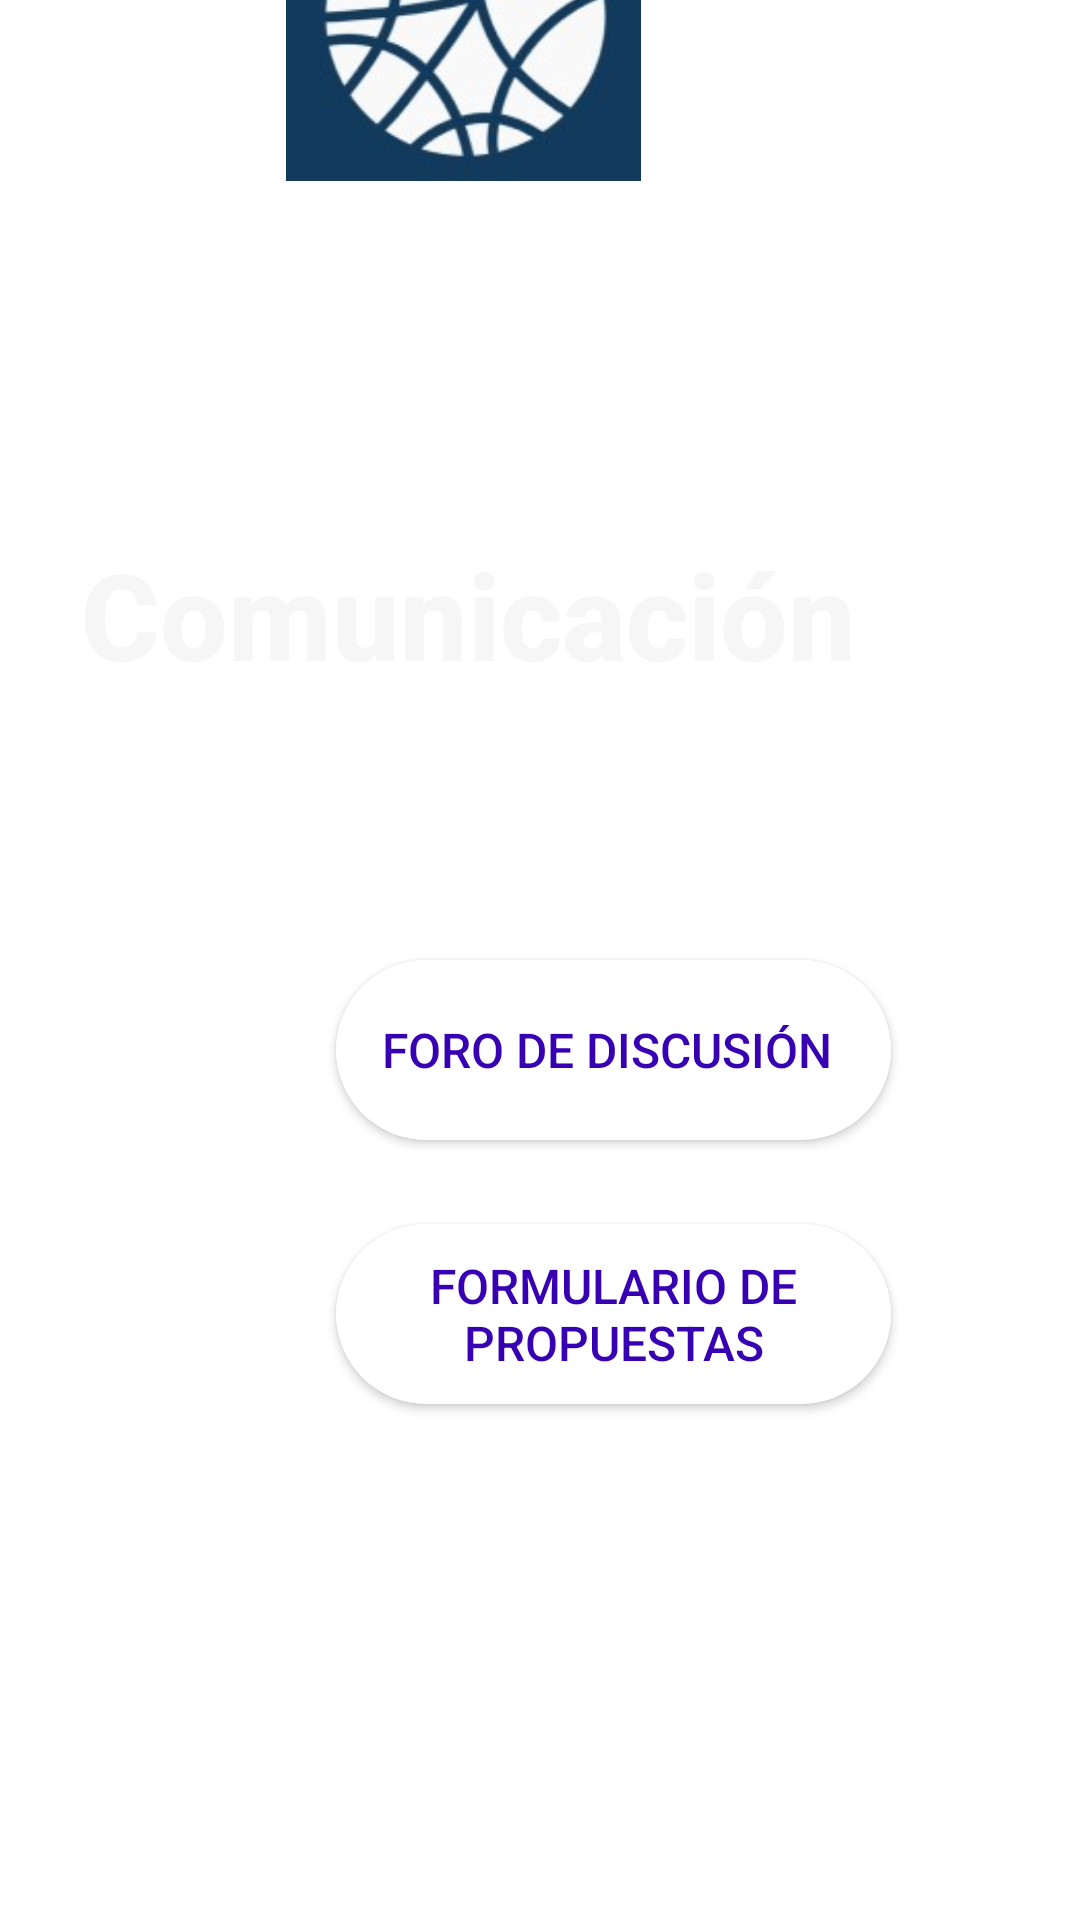

Layout XML and referenced resources for this Android screen:
<!-- AndroidManifest.xml: application theme Theme.EvenTEC -->
<!-- res/layout/activity_comunicacion.xml -->
<?xml version="1.0" encoding="utf-8"?>
<androidx.constraintlayout.widget.ConstraintLayout xmlns:android="http://schemas.android.com/apk/res/android"
    xmlns:app="http://schemas.android.com/apk/res-auto"
    xmlns:tools="http://schemas.android.com/tools"
    android:layout_width="match_parent"
    android:layout_height="match_parent"
    tools:context=".Comunicacion"
    android:background="@drawable/backgroundmain">

    <androidx.appcompat.widget.AppCompatButton
        android:id="@+id/btn_Foro"
        android:layout_width="185dp"
        android:layout_height="60dp"
        android:layout_marginStart="112dp"
        android:layout_marginTop="320dp"
        android:background="@drawable/round_button_background"
        android:backgroundTint="@color/white"
        android:fontFamily="sans-serif-medium"
        android:text="Foro de discusión "
        android:textAlignment="center"
        android:textColor="@color/purple_700"
        android:textSize="16sp"
        app:layout_constraintStart_toStartOf="parent"
        app:layout_constraintTop_toTopOf="parent" />

    <androidx.appcompat.widget.AppCompatButton
        android:id="@+id/btn_propuestas"
        android:layout_width="185dp"
        android:layout_height="60dp"
        android:layout_marginStart="112dp"
        android:layout_marginTop="408dp"
        android:background="@drawable/round_button_background"
        android:backgroundTint="@color/white"
        android:fontFamily="sans-serif-medium"
        android:text="Formulario de propuestas"
        android:textAlignment="center"
        android:textColor="@color/purple_700"
        android:textSize="16sp"
        app:layout_constraintStart_toStartOf="parent"
        app:layout_constraintTop_toTopOf="parent" />

    <ImageView
        android:id="@+id/imageView"
        android:layout_width="143dp"
        android:layout_height="111dp"
        android:layout_marginEnd="134dp"
        android:layout_marginBottom="580dp"
        app:layout_constraintBottom_toBottomOf="parent"
        app:layout_constraintEnd_toEndOf="parent"
        app:srcCompat="@drawable/logo" />

    <TextView
        android:id="@+id/texto"
        android:layout_width="336dp"
        android:layout_height="51dp"
        android:layout_marginEnd="37dp"
        android:fontFamily="sans-serif-medium"
        android:text="Comunicación"
        android:textAlignment="center"
        android:textColor="#F6F6F6"
        android:textSize="40sp"
        android:textStyle="bold"
        app:layout_constraintBottom_toBottomOf="parent"
        app:layout_constraintEnd_toEndOf="parent"
        app:layout_constraintHorizontal_bias="0.973"
        app:layout_constraintStart_toStartOf="parent"
        app:layout_constraintTop_toTopOf="parent"
        app:layout_constraintVertical_bias="0.302" />
</androidx.constraintlayout.widget.ConstraintLayout>
<!-- resources referenced by this layout -->
<resources>
  <!-- drawable logo: jpg bitmap (drawable, 9508 bytes) -->
  <!-- drawable round_button_background (drawable) -->
  <?xml version="1.0" encoding="utf-8"?>
  <shape xmlns:android="http://schemas.android.com/apk/res/android">
      <solid android:color="#0C25A6" /> 
      <corners android:radius="50dp" /> 
  </shape>
  <style name="Theme.EvenTEC" parent="Theme.MaterialComponents.DayNight.DarkActionBar">
          
          <item name="colorPrimary">@color/purple_500</item>
          <item name="colorPrimaryVariant">@color/purple_700</item>
          <item name="colorOnPrimary">@color/white</item>
          
          <item name="colorSecondary">@color/teal_200</item>
          <item name="colorSecondaryVariant">@color/teal_700</item>
          <item name="colorOnSecondary">@color/black</item>
          
          <item name="android:statusBarColor">?attr/colorPrimaryVariant</item>
          
      </style>
  <!-- not gathered from this repository: default colours our renderer supplied (Android Studio template values) -->
  <color name="purple_500">#FF6200EE</color>
  <color name="purple_700">#FF3700B3</color>
  <color name="teal_200">#FF03DAC5</color>
  <color name="teal_700">#FF018786</color>
  <color name="black">#FF000000</color>
  <color name="white">#FFFFFFFF</color>
</resources>
